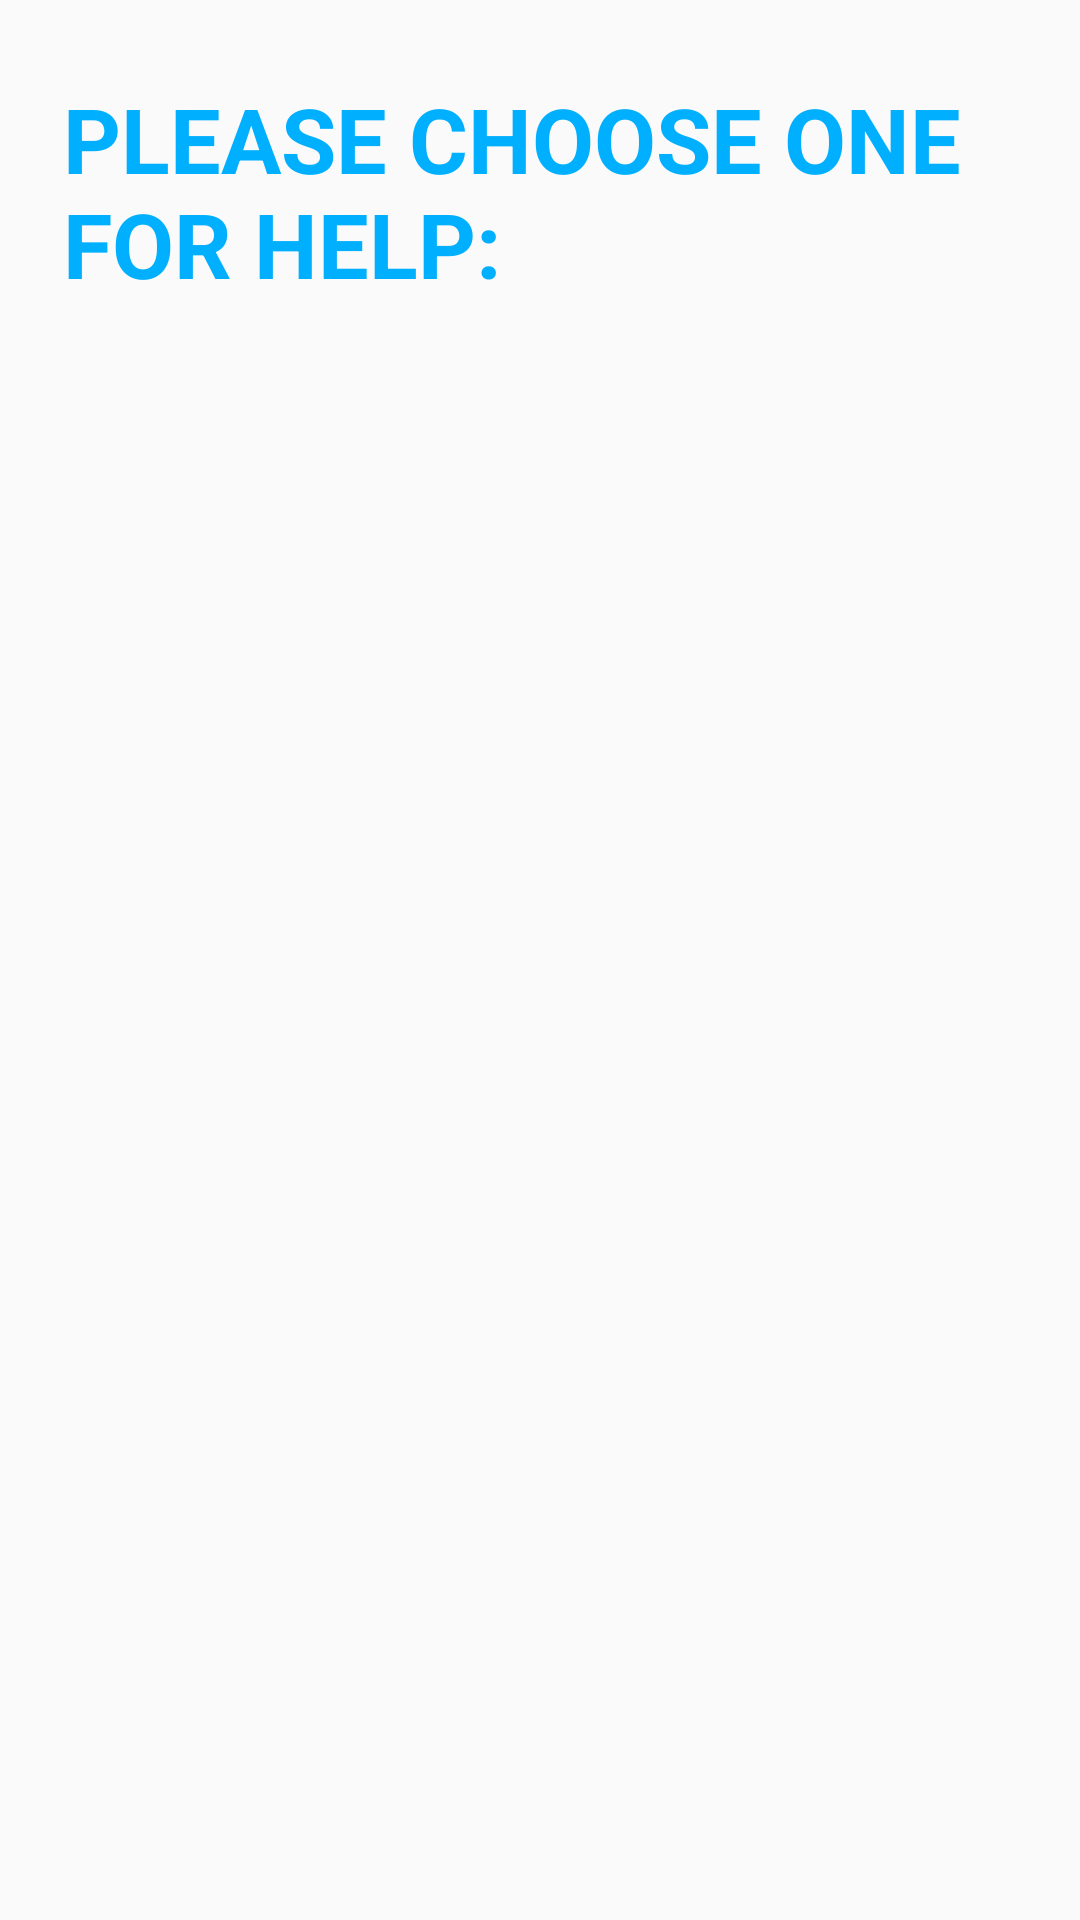

The Android layout XML behind this screen, and the referenced resources:
<!-- AndroidManifest.xml: application theme AppTheme -->
<!-- res/layout/myhelper_list.xml -->
<?xml version="1.0" encoding="utf-8"?>
<RelativeLayout xmlns:android="http://schemas.android.com/apk/res/android"
    android:orientation="vertical"
    android:layout_width="match_parent"
    android:layout_height="match_parent"
    android:paddingBottom="@dimen/activity_vertical_margin"
    android:paddingLeft="@dimen/activity_horizontal_margin"
    android:paddingRight="@dimen/activity_horizontal_margin"
    android:paddingTop="@dimen/activity_vertical_margin"
    android:background="@drawable/helper_bg">

    <TextView
        android:id="@+id/helper_title"
        android:layout_width="match_parent"
        android:layout_height="wrap_content"
        android:layout_centerHorizontal="true"
        android:layout_marginTop="10dp"
        android:layout_marginLeft="10dp"
        android:textSize="30dp"
        android:textStyle="bold"
        android:textColor="#00B0FF"
        android:text="PLEASE CHOOSE ONE FOR HELP:" />

    <ListView
        android:id="@+id/help_lv"
        android:layout_width="wrap_content"
        android:layout_height="wrap_content"
        android:layout_marginTop="20dp"
        android:layout_below="@+id/helper_title"
        android:divider="@color/list_divider"
        android:listSelector="@drawable/list_row_selector"
        style="@style/HelperListView"/>

</RelativeLayout>
<!-- resources referenced by this layout -->
<resources>
  <color name="list_divider">#d9d9d9</color>
  <dimen name="activity_horizontal_margin">16dp</dimen>
  <dimen name="activity_vertical_margin">16dp</dimen>
  <style name="HelperListView" parent="@android:style/Widget.ListView">
          <item name="android:textColor">#4E342E</item>
      </style>
  <style name="AppTheme" parent="Theme.AppCompat.Light.DarkActionBar">
          
      </style>
</resources>
